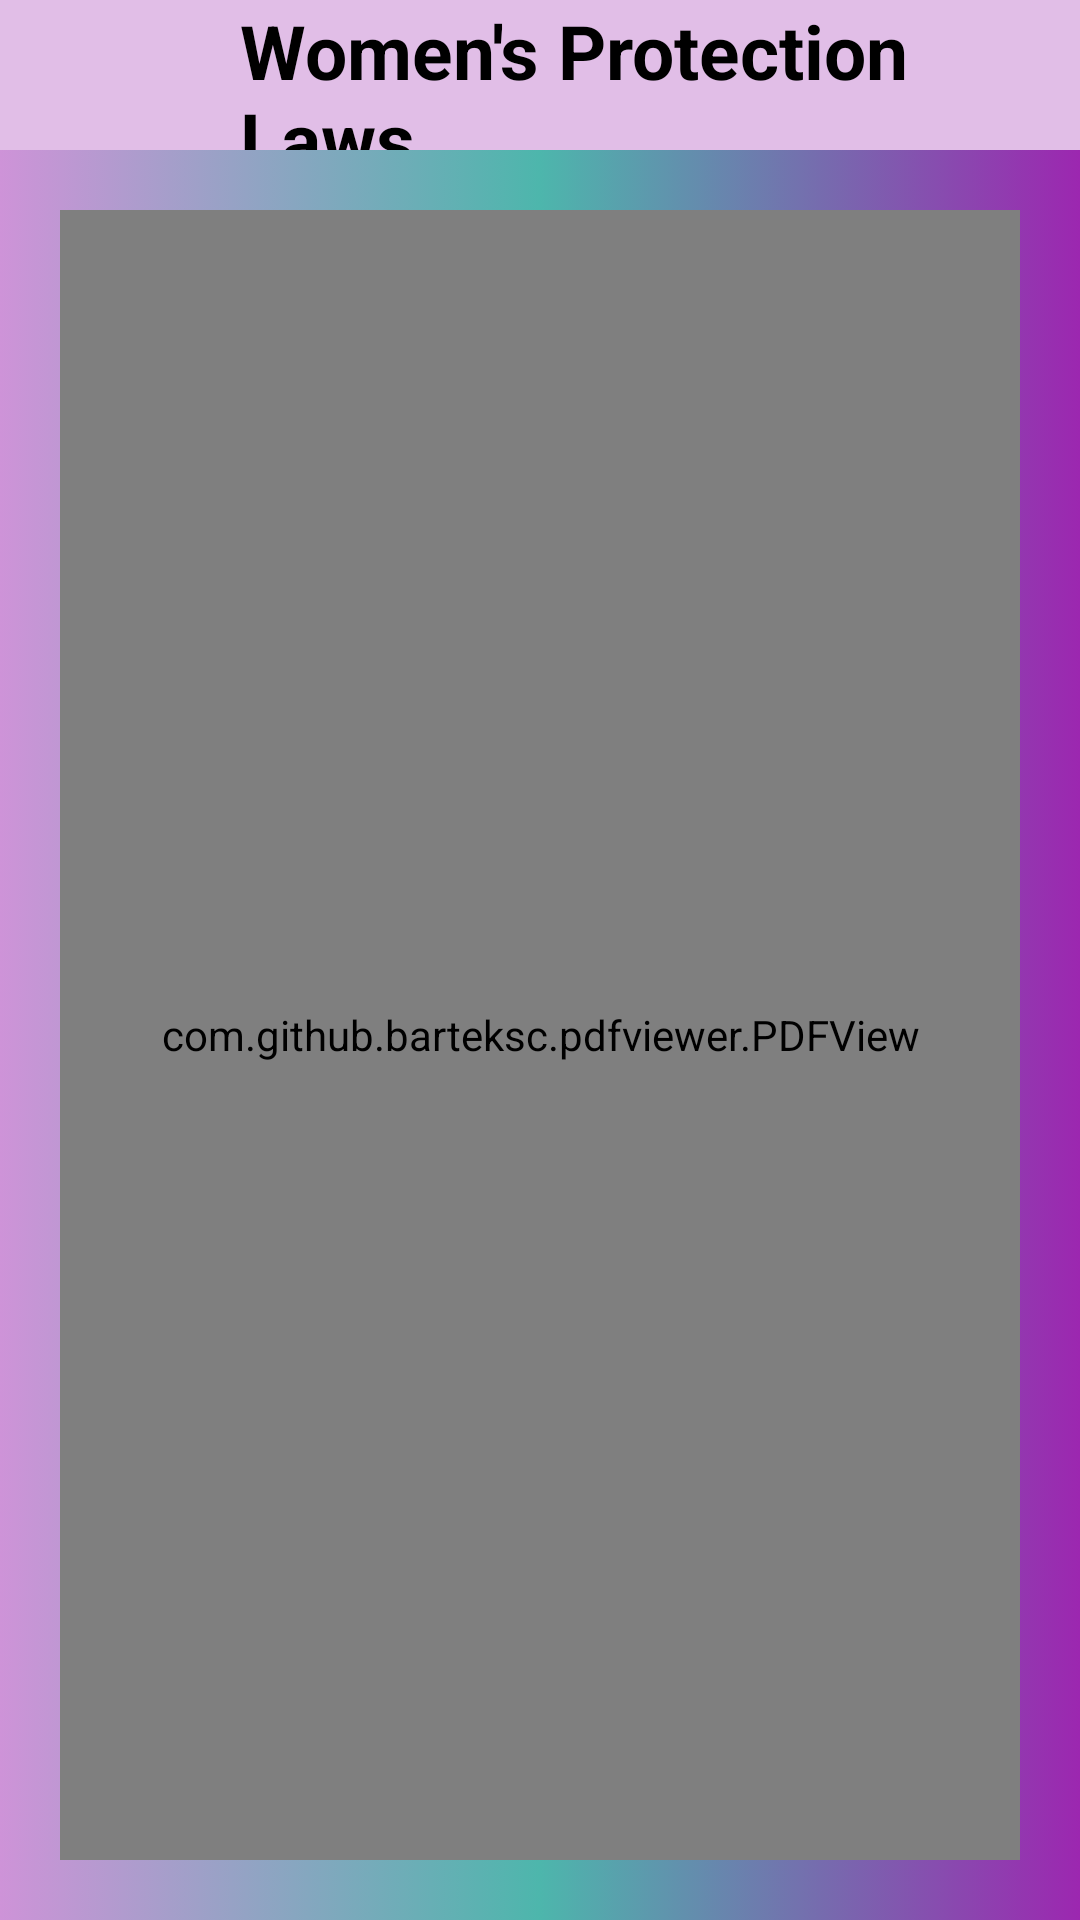

Write the Android layout XML for this screen, with the resource values it uses.
<!-- AndroidManifest.xml: application theme Theme.OnBoardingScreen2 -->
<!-- res/layout/activity_women_security_law.xml -->
<?xml version="1.0" encoding="utf-8"?>
<RelativeLayout xmlns:android="http://schemas.android.com/apk/res/android"
    xmlns:app="http://schemas.android.com/apk/res-auto"
    xmlns:tools="http://schemas.android.com/tools"
    android:layout_width="match_parent"
    android:layout_height="match_parent"
    tools:context=".WomenSecurityLaw"
    android:background="@drawable/colorback">
    <LinearLayout
        android:layout_width="match_parent"
        android:layout_height="50dp"
        android:orientation="horizontal"
        android:background="#E1BEE7"
        android:id="@+id/lay1">

        <ImageButton
            android:id="@+id/back"
            android:layout_width="50dp"
            android:layout_height="50dp"
            app:srcCompat="@drawable/ic_baseline_arrow_back_24"
            android:background="#E1BEE7"/>

        <TextView
            android:id="@+id/textView2"
            android:layout_width="wrap_content"
            android:layout_height="wrap_content"
            android:text="Women's Protection Laws"
            android:textColor="@color/black"
            android:textSize="25sp"
            android:textStyle="bold"
            android:layout_marginLeft="30dp"
            android:layout_gravity="center"/>
    </LinearLayout>

    <com.github.barteksc.pdfviewer.PDFView
        android:id="@+id/pdfView"
        android:layout_below="@+id/lay1"
        android:layout_margin="20dp"
        android:layout_width="match_parent"
        android:layout_height="match_parent"/>

</RelativeLayout>
<!-- resources referenced by this layout -->
<resources>
  <!-- drawable colorback (drawable) -->
  <?xml version="1.0" encoding="utf-8"?>
  <selector xmlns:android="http://schemas.android.com/apk/res/android">
      <item>
          <shape xmlns:android="http://schemas.android.com/apk/res/android" android:shape="rectangle">
              <gradient android:angle="180"
                  android:centerColor="#4DB6AC"
                  android:endColor="#CE93D8"
                  android:startColor="#9C27B0"/>
              />
          </shape>
      </item>
  
  </selector>
  <style name="Theme.OnBoardingScreen2" parent="Theme.MaterialComponents.DayNight.NoActionBar">
          
          <item name="colorPrimary">@color/purple_500</item>
          <item name="colorPrimaryVariant">@color/purple_700</item>
          <item name="colorOnPrimary">@color/white</item>
          
          <item name="colorSecondary">@color/teal_200</item>
          <item name="colorSecondaryVariant">@color/teal_700</item>
          <item name="colorOnSecondary">@color/black</item>
          
          <item name="android:statusBarColor" tools:targetApi="l">?attr/colorPrimaryVariant</item>
          
      </style>
  <!-- not gathered from this repository: default colours our renderer supplied (Android Studio template values) -->
  <color name="purple_500">#FF6200EE</color>
  <color name="purple_700">#FF3700B3</color>
  <color name="teal_200">#FF03DAC5</color>
  <color name="teal_700">#FF018786</color>
  <color name="black">#FF000000</color>
  <color name="white">#FFFFFFFF</color>
</resources>
